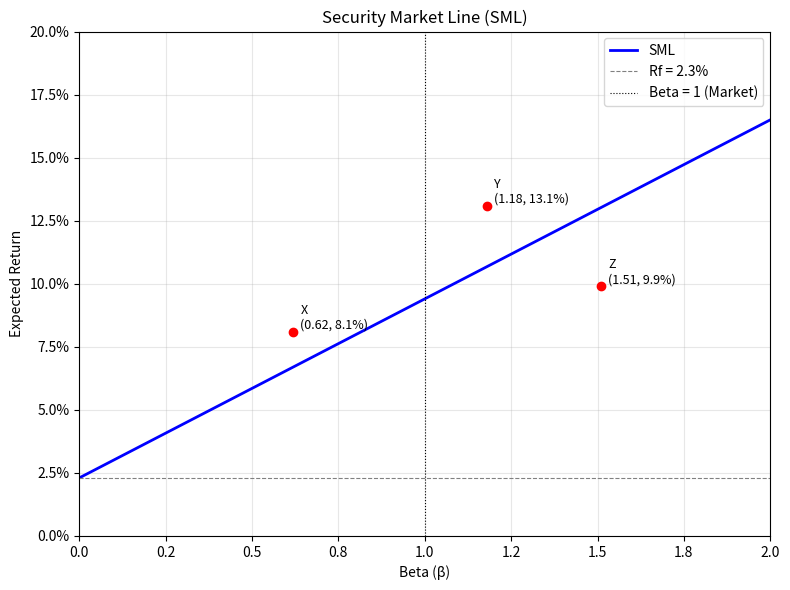

Here is the Python script that generated this plot:
import matplotlib.pyplot as plt
import numpy as np
import os

# ================= 可调参数 =================
rf = 2.3 / 100           # 无风险利率，例如 2.3% -> 0.023
market_return = 9.4 / 100 # 市场期望收益，例如 9.4% -> 0.094
# ===========================================

# 给定的三个点 (beta, 期望收益)
points = {
    'X': (0.62, 8.1 / 100),
    'Y': (1.18, 13.1 / 100),
    'Z': (1.51, 9.9 / 100)
}

# 计算 SML 斜率（市场风险溢价）
sml_slope = market_return - rf

# Beta = 1.27 对应的期望收益
beta_target = 1.27
er_at_beta_127 = rf + beta_target * sml_slope

# 生成 SML 直线：Beta 从 0 到 2
beta_vals = np.linspace(0, 2, 100)
er_vals = rf + beta_vals * sml_slope

# ---- 绘图 ----
plt.figure(figsize=(8, 6))
plt.plot(beta_vals, er_vals, 'b-', linewidth=2, label='SML')
plt.axhline(y=rf, color='gray', linestyle='--', linewidth=0.8, label=f'Rf = {rf*100:.1f}%')
plt.axvline(x=1, color='black', linestyle=':', linewidth=0.8, label=f'Beta = 1 (Market)')

# 标出 X, Y, Z 点
for name, (b, er) in points.items():
    plt.scatter(b, er, color='red', zorder=5)
    plt.text(b + 0.02, er, f'{name}\n({b:.2f}, {er*100:.1f}%)', fontsize=9, verticalalignment='bottom')

plt.xlabel('Beta (β)')
plt.ylabel('Expected Return')
plt.title('Security Market Line (SML)')
plt.legend()
plt.grid(alpha=0.3)
plt.xlim(0, 2)
plt.ylim(0, 0.2)

# 设置坐标轴为百分比格式
import matplotlib.ticker as mtick
ax = plt.gca()
ax.yaxis.set_major_formatter(mtick.PercentFormatter(1.0))
ax.xaxis.set_major_formatter(mtick.FormatStrFormatter('%.1f'))

plt.tight_layout()

# 保存图像
figure_path = 'sml_plot.png'
plt.savefig(figure_path, dpi=150)
plt.close()

print(f"SML斜率: {sml_slope*100:.2f}%")
print(f"Beta=1.27 期望收益: {er_at_beta_127*100:.3f}%")
print(f"图像已保存至: {os.path.abspath(figure_path)}")

# 按要求构造输出字典
result = {
    'sml_slope': sml_slope,
    'er_at_beta_127': er_at_beta_127,
    'figure_path': os.path.abspath(figure_path)
}

# 查看结果
print(result)
